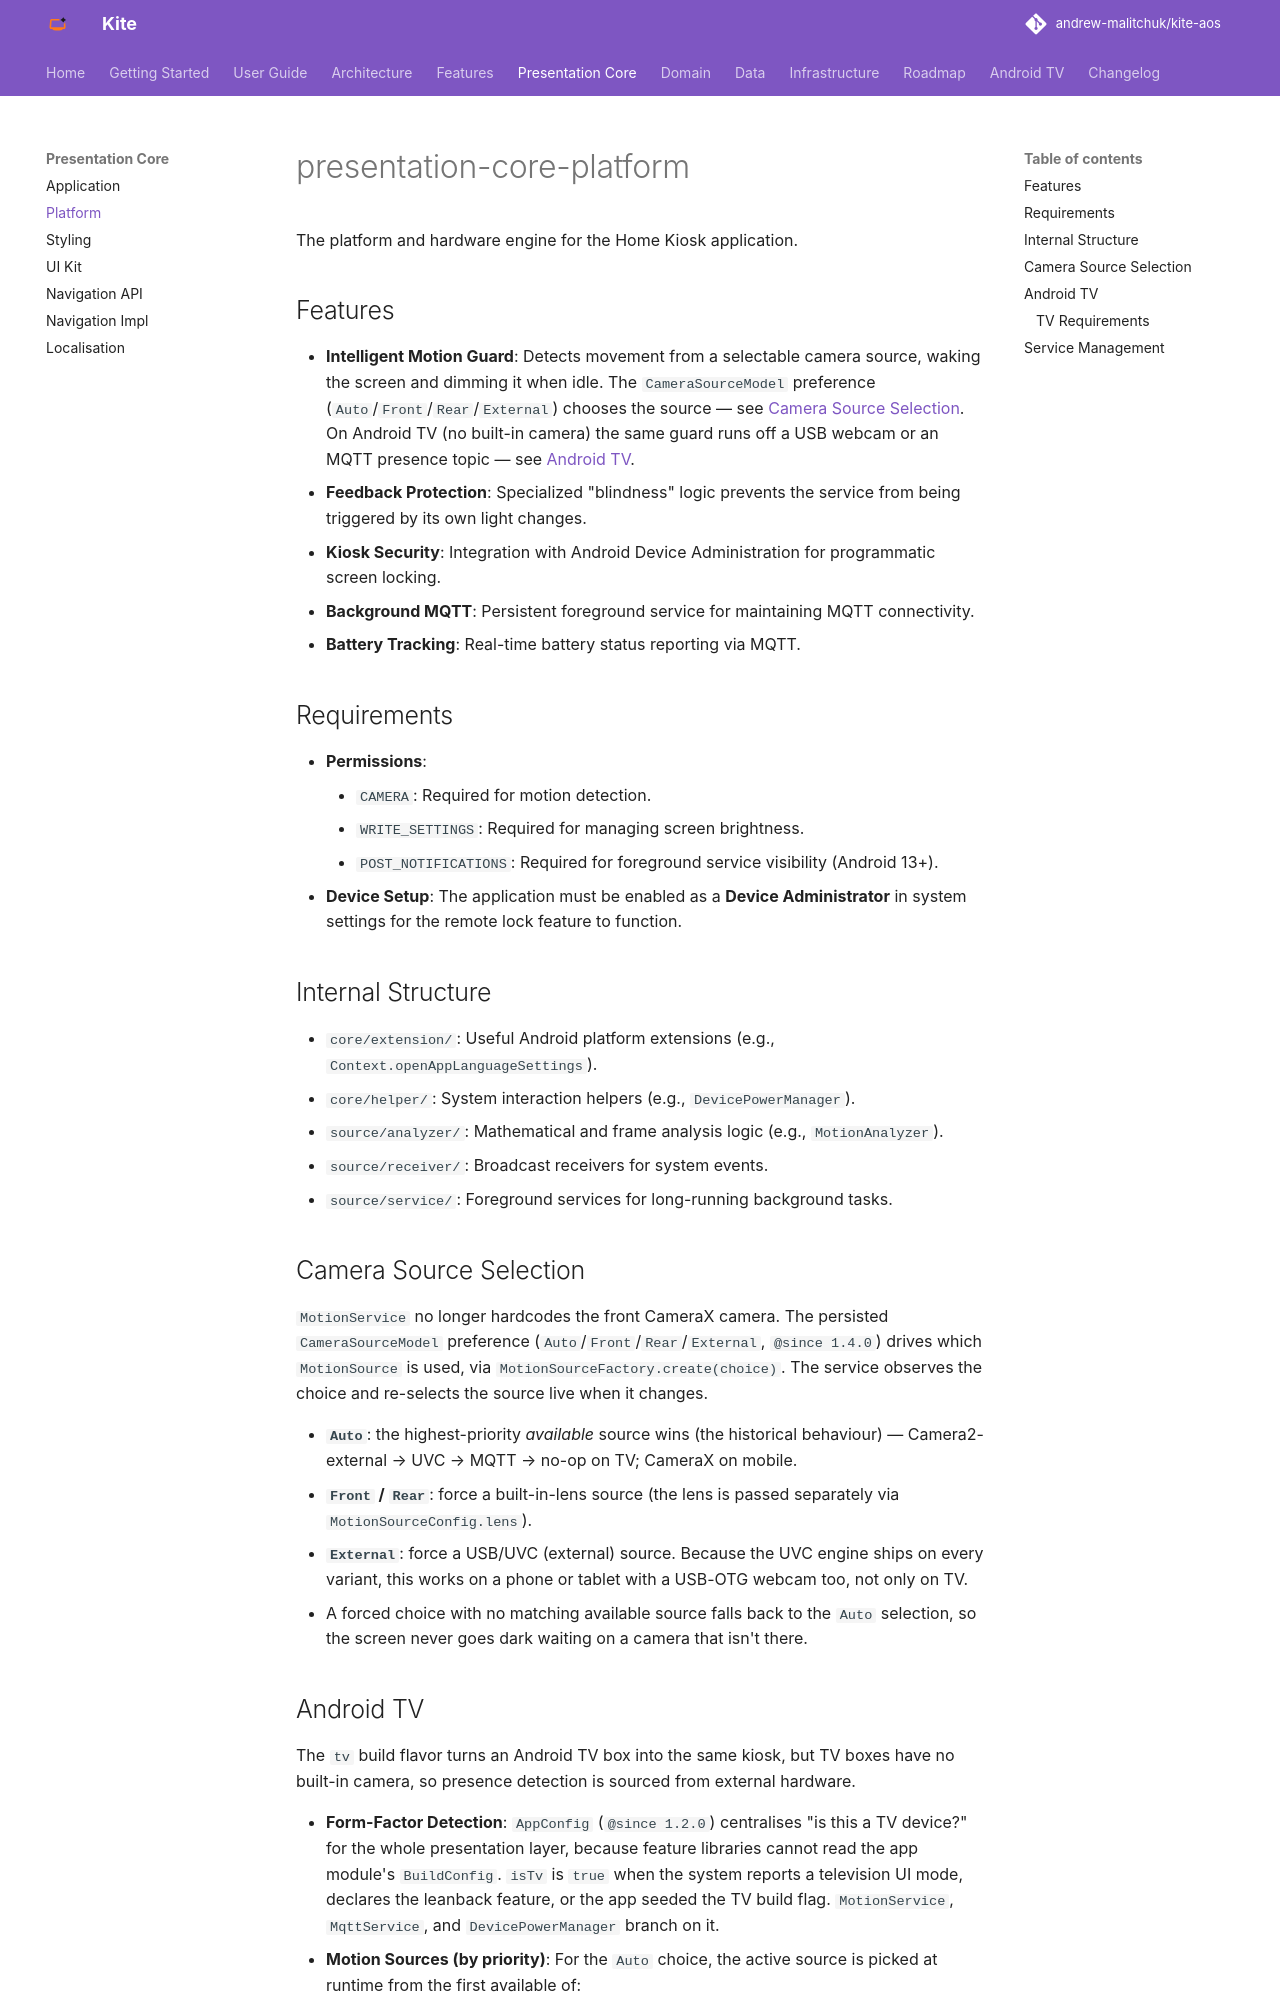

repository: andrew-malitchuk/kite-aos · page: modules/presentation-core-platform/index.html · generator: mkdocs

# presentation-core-platform

The platform and hardware engine for the Home Kiosk application.

## Features
- **Intelligent Motion Guard**: Detects movement from a selectable camera source, waking the screen and dimming it when idle. The `CameraSourceModel` preference (`Auto`/`Front`/`Rear`/`External`) chooses the source — see [Camera Source Selection](#camera-source-selection). On Android TV (no built-in camera) the same guard runs off a USB webcam or an MQTT presence topic — see [Android TV](#android-tv).
- **Feedback Protection**: Specialized "blindness" logic prevents the service from being triggered by its own light changes.
- **Kiosk Security**: Integration with Android Device Administration for programmatic screen locking.
- **Background MQTT**: Persistent foreground service for maintaining MQTT connectivity.
- **Battery Tracking**: Real-time battery status reporting via MQTT.

## Requirements
- **Permissions**:
    - `CAMERA`: Required for motion detection.
    - `WRITE_SETTINGS`: Required for managing screen brightness.
    - `POST_NOTIFICATIONS`: Required for foreground service visibility (Android 13+).
- **Device Setup**: The application must be enabled as a **Device Administrator** in system settings for the remote lock feature to function.

## Internal Structure
- `core/extension/`: Useful Android platform extensions (e.g., `Context.openAppLanguageSettings`).
- `core/helper/`: System interaction helpers (e.g., `DevicePowerManager`).
- `source/analyzer/`: Mathematical and frame analysis logic (e.g., `MotionAnalyzer`).
- `source/receiver/`: Broadcast receivers for system events.
- `source/service/`: Foreground services for long-running background tasks.

## Camera Source Selection
`MotionService` no longer hardcodes the front CameraX camera. The persisted `CameraSourceModel` preference (`Auto`/`Front`/`Rear`/`External`, `@since 1.4.0`) drives which `MotionSource` is used, via `MotionSourceFactory.create(choice)`. The service observes the choice and re-selects the source live when it changes.

- **`Auto`**: the highest-priority *available* source wins (the historical behaviour) — Camera2-external → UVC → MQTT → no-op on TV; CameraX on mobile.
- **`Front` / `Rear`**: force a built-in-lens source (the lens is passed separately via `MotionSourceConfig.lens`).
- **`External`**: force a USB/UVC (external) source. Because the UVC engine ships on every variant, this works on a phone or tablet with a USB-OTG webcam too, not only on TV.
- A forced choice with no matching available source falls back to the `Auto` selection, so the screen never goes dark waiting on a camera that isn't there.
